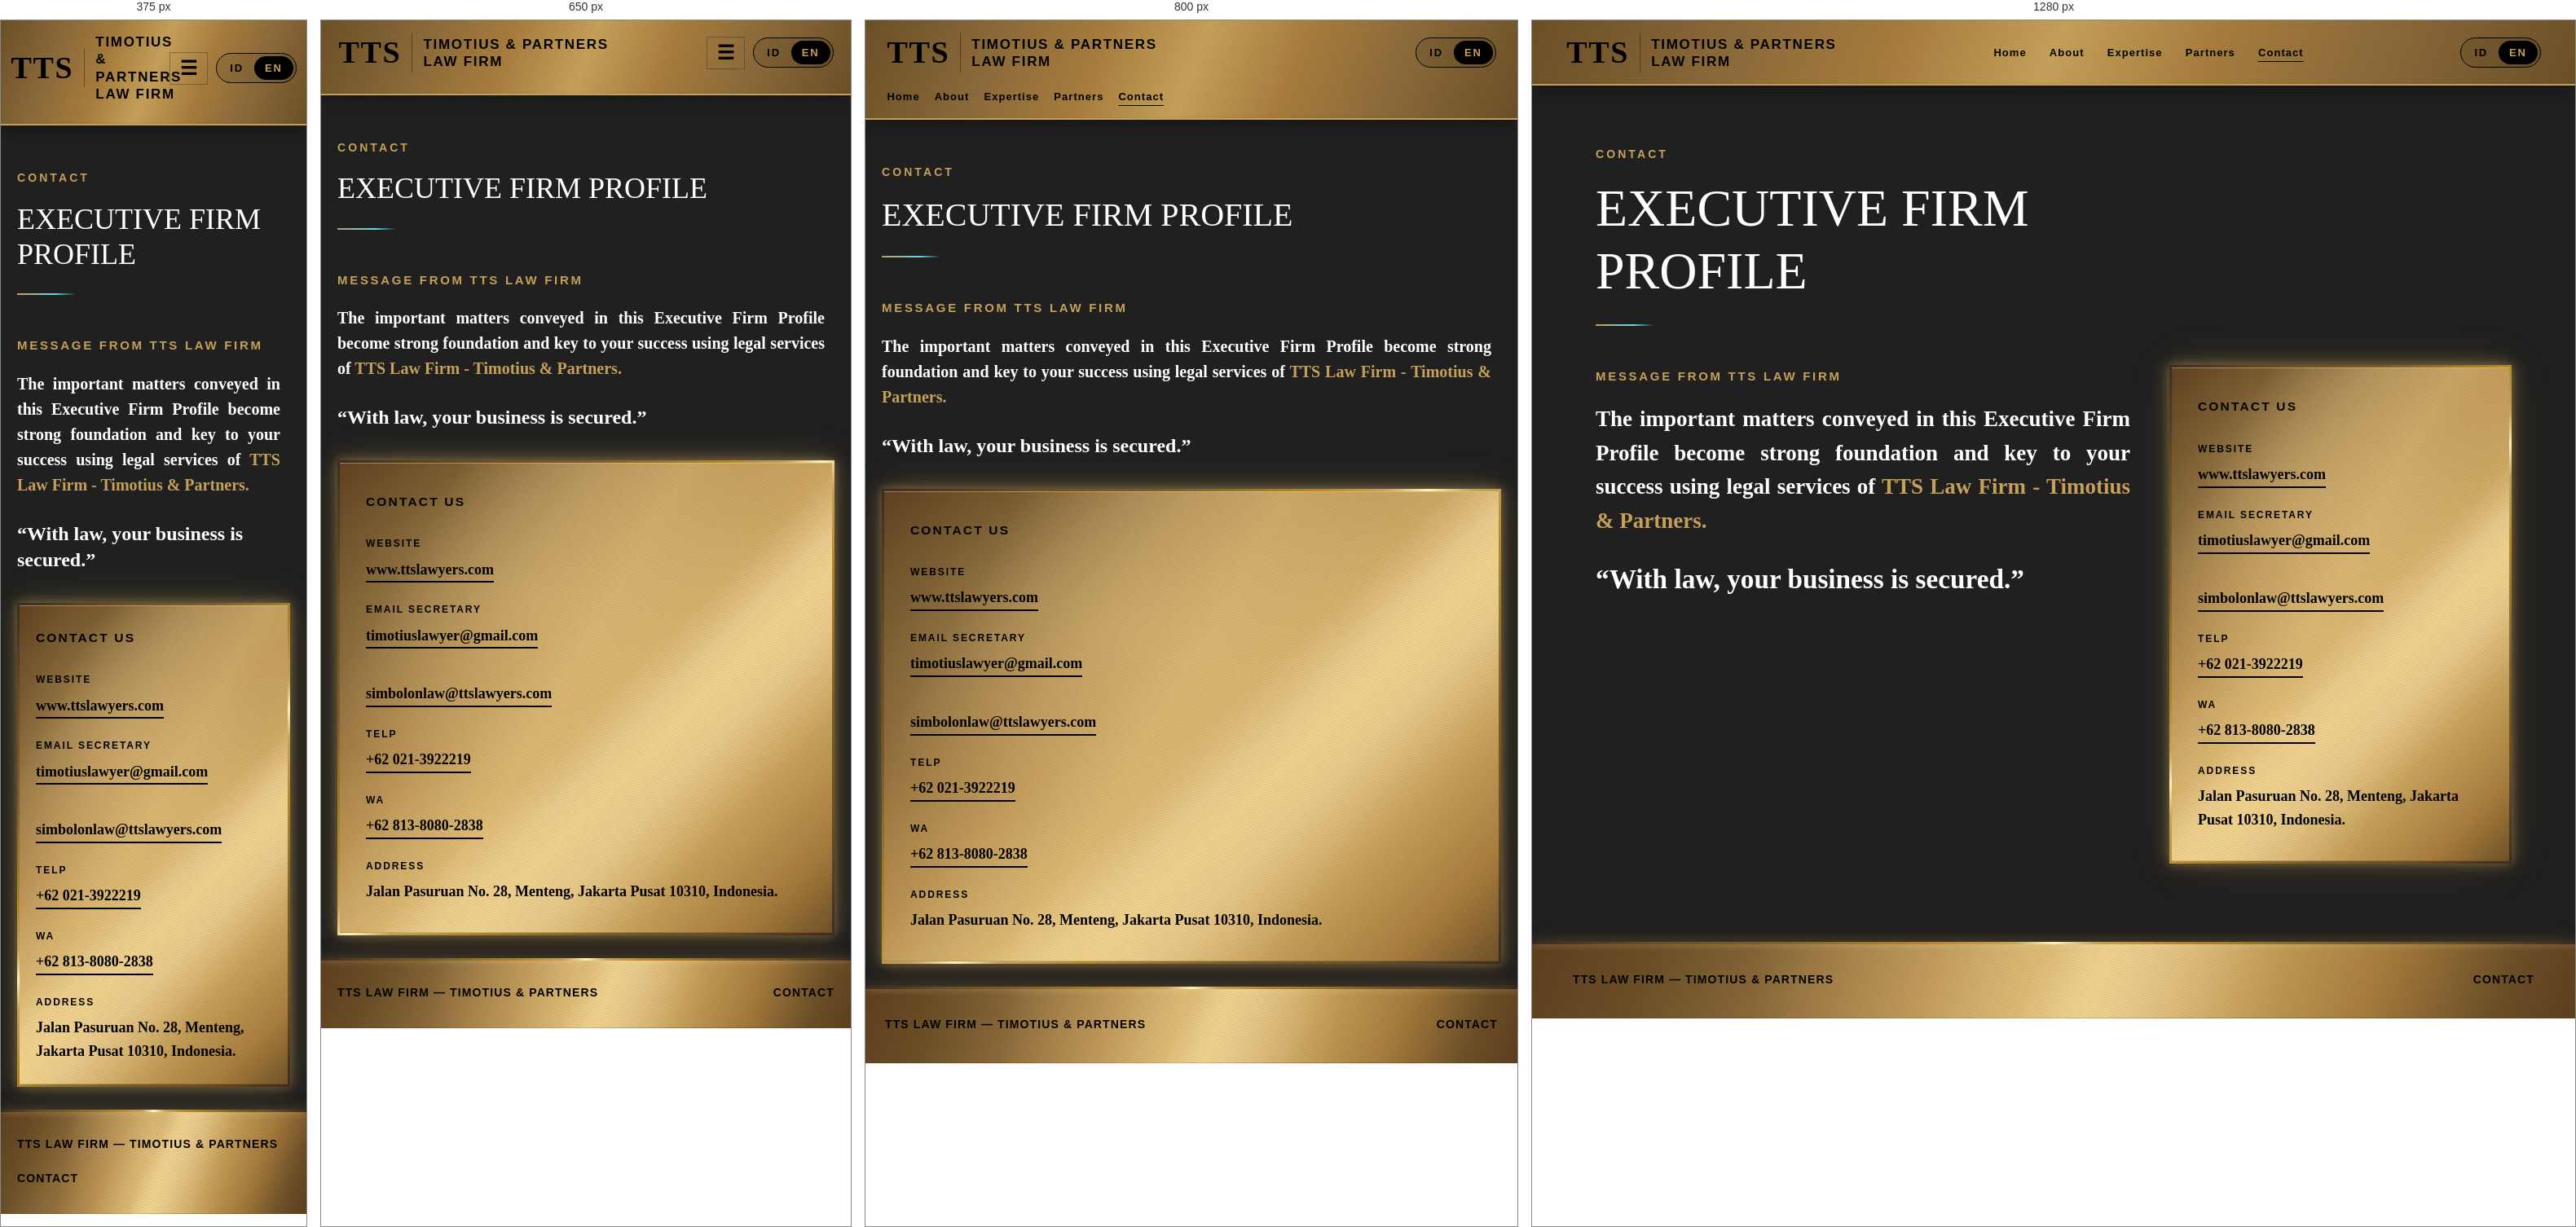
Rendered at 375 px, 650 px, 800 px and 1280 px, left to right.

<!-- file: en-kontak.html -->
<!doctype html>
<html lang="en">
<head>
<meta charset="utf-8">
<meta name="viewport" content="width=device-width,initial-scale=1">
<meta name="description" content="TTS Law Firm — Timotius &amp; Partners">
<title>Contact | TTS Law Firm</title>
<link rel="stylesheet" href="assets/style.css?v=67">
<link rel="stylesheet" href="assets/bilingual.css?v=78">
</head>
<body data-lang="en" data-content="contact">
<header class="topbar">
<a class="brand" href="en-index.html"><span class="mark">TTS</span><span>TIMOTIUS &amp; PARTNERS<small>LAW FIRM</small></span></a>
<button class="menu" aria-label="Menu" aria-expanded="false">☰</button>
<nav>
<a class="" href="en-index.html">Home</a>
<a class="" href="en-firma-hukum.html">About</a>
<a class="" href="en-pendiri.html">Expertise</a>
<a class="" href="en-partners.html">Partners</a>
<a class="active" href="en-kontak.html">Contact</a>
</nav>
<div class="lang-switch" aria-label="Language">
<a href="kontak.html">ID</a><span>/</span><a href="en-kontak.html" class="selected">EN</a>
</div>
</header>
<main class="page-contact" data-cms-scope="contact">
<div class="page-shell contact-shell">
  <div class="page-intro">
    <div class="eyebrow" data-cms="eyebrow">CONTACT</div>
    <h1 data-cms="pageTitle">EXECUTIVE FIRM PROFILE</h1>
  </div>

  <div class="contact-layout">
    <section class="contact-message">
      <div class="source-block about-kicker" data-cms="messageKicker">MESSAGE FROM TTS LAW FIRM</div>
      <p class="about-lead" data-cms-html="message">The important matters conveyed in this Executive Firm Profile become strong foundation and key to your success using legal services of <strong>TTS Law Firm - Timotius &amp; Partners.</strong></p>
      <p class="contact-motto" data-cms="motto">“With law, your business is secured.”</p>
    </section>

    <section class="contact-card">
      <div class="source-block about-kicker" data-cms="cardKicker">CONTACT US</div>
      <dl class="contact-list" data-cms-contact-fields>
        <div>
          <dt>Website</dt>
          <dd><a href="https://www.ttslawyers.com" target="_blank" rel="noopener">www.ttslawyers.com</a></dd>
        </div>
        <div>
          <dt>Email Secretary</dt>
          <dd>
            <a href="mailto:timotiuslawyer@gmail.com">timotiuslawyer@gmail.com</a><br>
            <a href="mailto:simbolonlaw@ttslawyers.com">simbolonlaw@ttslawyers.com</a>
          </dd>
        </div>
        <div>
          <dt>Telp</dt>
          <dd><a href="tel:+62213922219">+62 021-3922219</a></dd>
        </div>
        <div>
          <dt>WA</dt>
          <dd><a href="https://wa.me/6281380802838" target="_blank" rel="noopener">+62 813-8080-2838</a></dd>
        </div>
        <div>
          <dt>Address</dt>
          <dd>Jalan Pasuruan No. 28, Menteng, Jakarta Pusat 10310, Indonesia.</dd>
        </div>
      </dl>
    </section>
  </div>
</div>
</main>
<footer>
<div data-cms="footer.brand">TTS LAW FIRM — TIMOTIUS &amp; PARTNERS</div>
<a href="en-kontak.html" data-cms="footer.contactLabel" data-cms-href="footer.contactHref">CONTACT</a>
</footer>
<script src="assets/site.js"></script>
<script src="assets/content.js?v=11"></script>
</body>
</html>


/* @media block from style.css */
@media (max-width: 1050px) {
  header {
    flex-wrap: wrap;
  }
  nav {
    width: 100%;
  }
}

/* @media block from style.css */
@media (max-width: 700px) {
  header {
    padding: 15px 20px;
  }
  .menu {
    display: block;
    background: none;
    border: 1px solid rgba(7, 40, 56, 0.35);
    color: #072838;
    font-size: 24px;
    padding: 5px 12px;
  }
  nav {
    display: none;
    flex-direction: column;
  }
  nav.open {
    display: flex;
  }
  nav a {
    padding: 6px 0;
    font-size: 14px;
  }
  main {
    padding: 45px 20px 80px;
  }
  .source-section {
    grid-template-columns: 1fr;
    gap: 24px;
  }
  .photos {
    flex-direction: row;
    flex-wrap: wrap;
  }
  .photos img {
    max-width: 220px;
  }
  footer {
    padding: 30px 20px;
    gap: 16px;
    flex-wrap: wrap;
  }
}

/* @media block from bilingual.css */
@media (max-width: 980px) {
  header.topbar {
    flex-wrap: wrap;
  }
  header.topbar nav {
    order: 3;
    flex-basis: 100%;
    justify-content: flex-start;
  }
}

/* @media block from bilingual.css */
@media (max-width: 900px) {
  .about-firm,
  .partner-card,
  .contact-layout {
    grid-template-columns: 1fr;
  }
  .about-photo {
    position: static;
    width: 100%;
    max-width: none;
    order: -1;
  }
  .about-photo img {
    width: 100%;
    max-width: none;
    outline-offset: 6px;
  }
  .about-shell,
  .page-shell {
    padding: 52px 20px 28px;
  }
  .about-vision-band {
    padding-bottom: 72px;
  }
  .about-legacy {
    padding: 22px 18px;
  }
  .exp-founder-grid {
    grid-template-columns: 1fr;
  }
  .practice-grid {
    grid-template-columns: repeat(2, minmax(0, 1fr));
  }
  .exp-cases {
    grid-template-columns: 1fr;
  }
}

/* @media block from bilingual.css */
@media (max-width: 700px) {
  header.topbar {
    display: grid;
    grid-template-columns: minmax(0, 1fr) auto auto;
    grid-template-areas:
      "brand menu lang"
      "nav nav nav";
    align-items: center;
    column-gap: 10px;
    row-gap: 12px;
  }
  header.topbar .brand {
    grid-area: brand;
    min-width: 0;
  }
  header.topbar .menu {
    grid-area: menu;
    margin: 0;
  }
  header.topbar .lang-switch {
    grid-area: lang;
    margin: 0;
  }
  header.topbar nav {
    display: none;
    grid-area: nav;
    flex-basis: auto;
    flex-direction: column;
    width: 100%;
  }
  header.topbar nav.open {
    display: flex;
  }
  .hero {
    min-height: 650px;
  }
  .hero-caption {
    left: 24px;
    bottom: 9%;
  }
  .hero-caption h1 {
    font-size: 39px;
  }
  .home-intro {
    padding: 45px 20px;
  }
  .placeholder {
    padding: 24px;
    margin: 25px 20px 60px;
  }
}

/* @media block from bilingual.css */
@media (max-width: 600px) {
  .practice-grid {
    grid-template-columns: 1fr;
  }
  .partner-card {
    padding: 20px;
  }
  .partner-photo {
    max-width: 220px;
  }
  .kesaksian-card {
    padding: 24px 20px 22px;
  }
  .contact-card {
    padding: 26px 20px;
  }
}